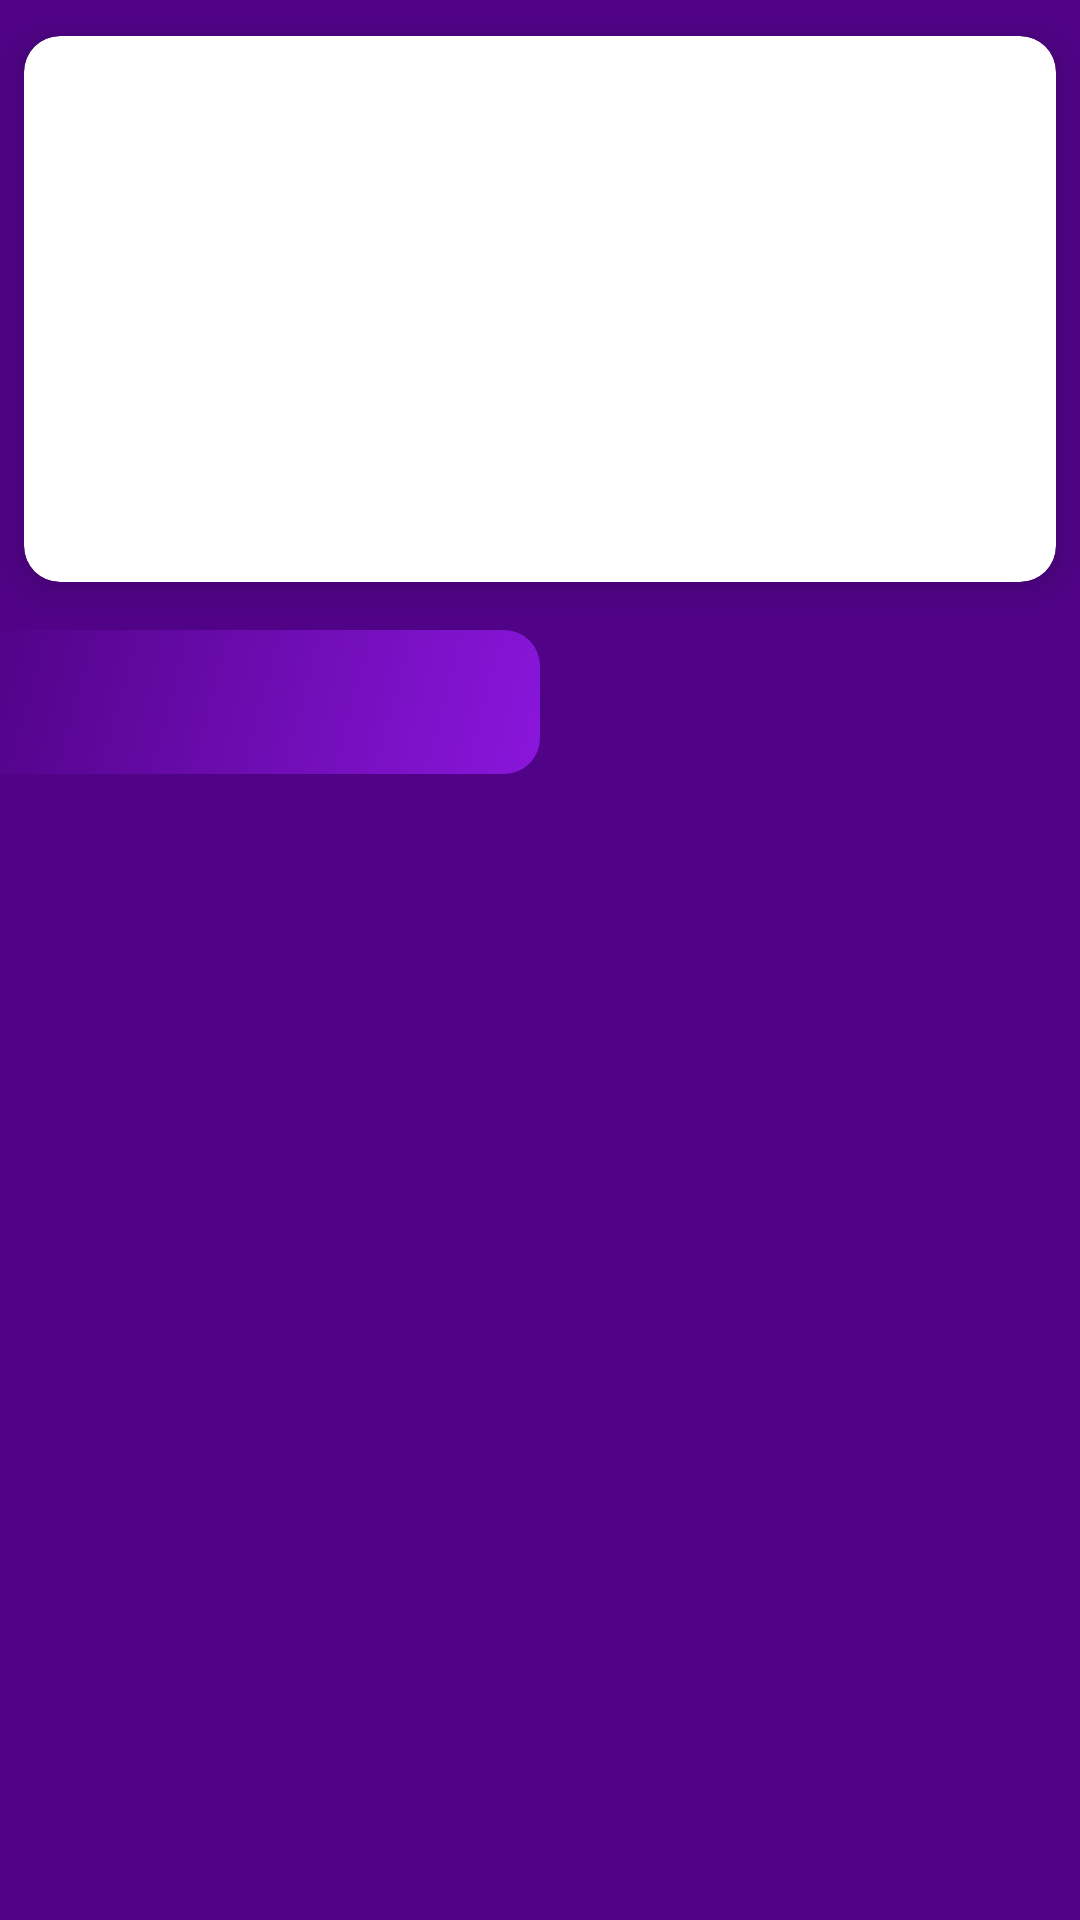

Layout XML and referenced resources for this Android screen:
<!-- AndroidManifest.xml: application theme Theme.CritpoApp -->
<!-- res/layout/fragment_home.xml -->
<?xml version="1.0" encoding="utf-8"?>
<androidx.constraintlayout.widget.ConstraintLayout xmlns:android="http://schemas.android.com/apk/res/android"
    xmlns:app="http://schemas.android.com/apk/res-auto"
    xmlns:tools="http://schemas.android.com/tools"
    android:id="@+id/homeFragment"
    android:layout_width="match_parent"
    android:layout_height="match_parent"
    android:background="@color/dark_blue"
    tools:context=".ui.home.HomeFragment">

    <androidx.cardview.widget.CardView
        android:id="@+id/cardView"
        android:layout_width="0dp"
        android:layout_height="wrap_content"
        android:layout_marginStart="8dp"
        android:layout_marginTop="12dp"
        android:layout_marginEnd="8dp"
        app:cardCornerRadius="12dp"
        app:cardElevation="8dp"
        app:layout_constraintEnd_toEndOf="parent"
        app:layout_constraintStart_toStartOf="parent"
        app:layout_constraintTop_toTopOf="parent">

        <ImageView
            android:layout_width="match_parent"
            android:layout_height="182dp"
            android:scaleType="centerCrop"
            android:src="@drawable/banner" />

    </androidx.cardview.widget.CardView>

    <androidx.recyclerview.widget.RecyclerView
        android:id="@+id/topCurrencyRecyclerView"
        android:layout_width="match_parent"
        android:layout_height="wrap_content"
        android:layout_marginTop="8dp"
        android:orientation="horizontal"
        app:layoutManager="androidx.recyclerview.widget.LinearLayoutManager"
        app:layout_constraintEnd_toEndOf="parent"
        app:layout_constraintStart_toStartOf="parent"
        app:layout_constraintTop_toBottomOf="@+id/cardView"
        tools:listitem="@layout/top_currency_layout" />

    <androidx.constraintlayout.widget.ConstraintLayout
        android:id="@+id/constraintLayout"
        android:layout_width="0dp"
        android:layout_height="0dp"
        android:layout_marginTop="8dp"
        app:layout_constraintBottom_toBottomOf="parent"
        app:layout_constraintEnd_toEndOf="parent"
        app:layout_constraintStart_toStartOf="parent"
        app:layout_constraintTop_toBottomOf="@+id/topCurrencyRecyclerView">

        <androidx.constraintlayout.widget.ConstraintLayout
            android:id="@+id/constraintLayout3"
            android:layout_width="0dp"
            android:layout_height="0dp"
            app:layout_constraintBottom_toTopOf="@id/contentViewPager"
            app:layout_constraintEnd_toEndOf="parent"
            app:layout_constraintStart_toEndOf="@+id/constraintLayout2"
            app:layout_constraintTop_toTopOf="parent">

            <View
                android:id="@+id/topLoseIndicator"
                android:layout_width="match_parent"
                android:layout_height="match_parent"
                android:background="@drawable/top_losers_bg"
                android:visibility="gone"
                app:layout_constraintBottom_toBottomOf="parent"
                app:layout_constraintEnd_toEndOf="parent"
                app:layout_constraintStart_toStartOf="parent"
                app:layout_constraintTop_toTopOf="parent" />
        </androidx.constraintlayout.widget.ConstraintLayout>

        <androidx.constraintlayout.widget.ConstraintLayout
            android:id="@+id/constraintLayout2"
            android:layout_width="0dp"
            android:layout_height="0dp"
            app:layout_constraintBottom_toTopOf="@id/contentViewPager"
            app:layout_constraintEnd_toStartOf="@+id/constraintLayout3"
            app:layout_constraintStart_toStartOf="parent"
            app:layout_constraintTop_toTopOf="parent">

            <View
                android:id="@+id/topGainIndicator"
                android:layout_width="match_parent"
                android:layout_height="match_parent"
                android:background="@drawable/top_gainers_bg"
                app:layout_constraintBottom_toBottomOf="parent"
                app:layout_constraintEnd_toEndOf="parent"
                app:layout_constraintStart_toStartOf="parent"
                app:layout_constraintTop_toTopOf="parent" />
        </androidx.constraintlayout.widget.ConstraintLayout>

        <com.google.android.material.tabs.TabLayout
            android:id="@+id/tabLayout"
            android:layout_width="match_parent"
            android:layout_height="wrap_content"
            android:background="@android:color/transparent"
            app:layout_constraintBottom_toTopOf="@id/contentViewPager"
            app:layout_constraintEnd_toEndOf="parent"
            app:layout_constraintStart_toStartOf="parent"
            app:layout_constraintTop_toTopOf="parent"
            app:tabIndicator="@null"
            app:tabSelectedTextColor="@color/white"
            app:tabTextColor="#7AFFFFFF" />

        <androidx.viewpager2.widget.ViewPager2
            android:id="@+id/contentViewPager"
            android:layout_width="0dp"
            android:layout_height="0dp"
            app:layout_constraintBottom_toBottomOf="parent"
            app:layout_constraintEnd_toEndOf="parent"
            app:layout_constraintStart_toStartOf="parent"
            app:layout_constraintTop_toBottomOf="@id/tabLayout" />

    </androidx.constraintlayout.widget.ConstraintLayout>


</androidx.constraintlayout.widget.ConstraintLayout>
<!-- res/layout/top_currency_layout.xml (included above) -->
<?xml version="1.0" encoding="utf-8"?>

<androidx.cardview.widget.CardView android:id="@+id/topCurrencyCardView"
    android:layout_height="wrap_content"
    android:layout_margin="8dp"
    android:layout_width="wrap_content"
    app:cardBackgroundColor="@color/royal_dark_blue"
    app:cardCornerRadius="12dp"
    app:cardElevation="8dp"
    xmlns:android="http://schemas.android.com/apk/res/android"
    xmlns:app="http://schemas.android.com/apk/res-auto"
    xmlns:tools="http://schemas.android.com/tools">

    <androidx.constraintlayout.widget.ConstraintLayout
        android:id="@+id/topCurrencyConstraintLayout"
        android:layout_height="match_parent"
        android:layout_width="match_parent"
        android:padding="12dp">

        <ImageView
            android:id="@+id/topCurrencyImageView"
            android:layout_height="38dp"
            android:layout_width="38dp"
            app:layout_constraintBottom_toBottomOf="@+id/topCurrencyNameTextView"
            app:layout_constraintStart_toStartOf="parent"
            app:layout_constraintTop_toTopOf="@+id/topCurrencyChangeTextView"
            tools:srcCompat="@tools:sample/avatars" />

        <TextView
            android:id="@+id/topCurrencyChangeTextView"
            android:layout_height="wrap_content"
            android:layout_marginStart="8dp"
            android:layout_width="wrap_content"
            android:textColor="@color/white"
            android:textSize="18sp"
            app:layout_constraintStart_toEndOf="@+id/topCurrencyImageView"
            app:layout_constraintTop_toTopOf="parent"
            tools:text="525.53" />

        <TextView
            android:id="@+id/topCurrencyNameTextView"
            android:layout_height="wrap_content"
            android:layout_marginTop="4dp"
            android:layout_width="wrap_content"
            android:textColor="@color/white"
            android:textSize="14sp"
            android:textStyle="bold"
            app:layout_constraintBottom_toBottomOf="parent"
            app:layout_constraintStart_toStartOf="@+id/topCurrencyChangeTextView"
            app:layout_constraintTop_toBottomOf="@+id/topCurrencyChangeTextView"
            tools:text="Bitcoin" />
    </androidx.constraintlayout.widget.ConstraintLayout>

</androidx.cardview.widget.CardView>
<!-- resources referenced by this layout -->
<resources>
  <color name="dark_blue">#510388</color>
  <color name="royal_dark_blue">#8A16DC</color>
  <color name="white">#FFFFFFFF</color>
  <!-- drawable top_gainers_bg (drawable) -->
  <?xml version="1.0" encoding="utf-8"?>
  
  <shape xmlns:android="http://schemas.android.com/apk/res/android">
      <gradient
          android:angle="135"
          android:endColor="@color/dark_blue"
          android:startColor="@color/royal_dark_blue" />
  
      <corners
          android:bottomRightRadius="12dp"
          android:topRightRadius="12dp" />
  </shape>
  <!-- drawable top_losers_bg (drawable) -->
  <?xml version="1.0" encoding="utf-8"?>
  
  <shape xmlns:android="http://schemas.android.com/apk/res/android">
      <gradient
          android:angle="-135"
          android:startColor="@color/dark_blue"
          android:endColor="@color/royal_dark_blue" />
  
      <corners
          android:topLeftRadius="12dp"
          android:bottomLeftRadius="12dp" />
  </shape>
  <style name="Theme.CritpoApp" parent="Theme.MaterialComponents.DayNight.NoActionBar">
          
          <item name="colorPrimary">@color/purple_500</item>
          <item name="colorPrimaryVariant">@color/purple_700</item>
          <item name="colorOnPrimary">@color/white</item>
          
          <item name="colorSecondary">@color/teal_200</item>
          <item name="colorSecondaryVariant">@color/teal_700</item>
          <item name="colorOnSecondary">@color/black</item>
          
          <item name="android:statusBarColor">?attr/colorPrimaryVariant</item>
          
      </style>
  <color name="purple_500">#FF6200EE</color>
  <color name="purple_700">#FF3700B3</color>
  <color name="teal_200">#FF03DAC5</color>
  <color name="teal_700">#FF018786</color>
  <color name="black">#FF000000</color>
</resources>
